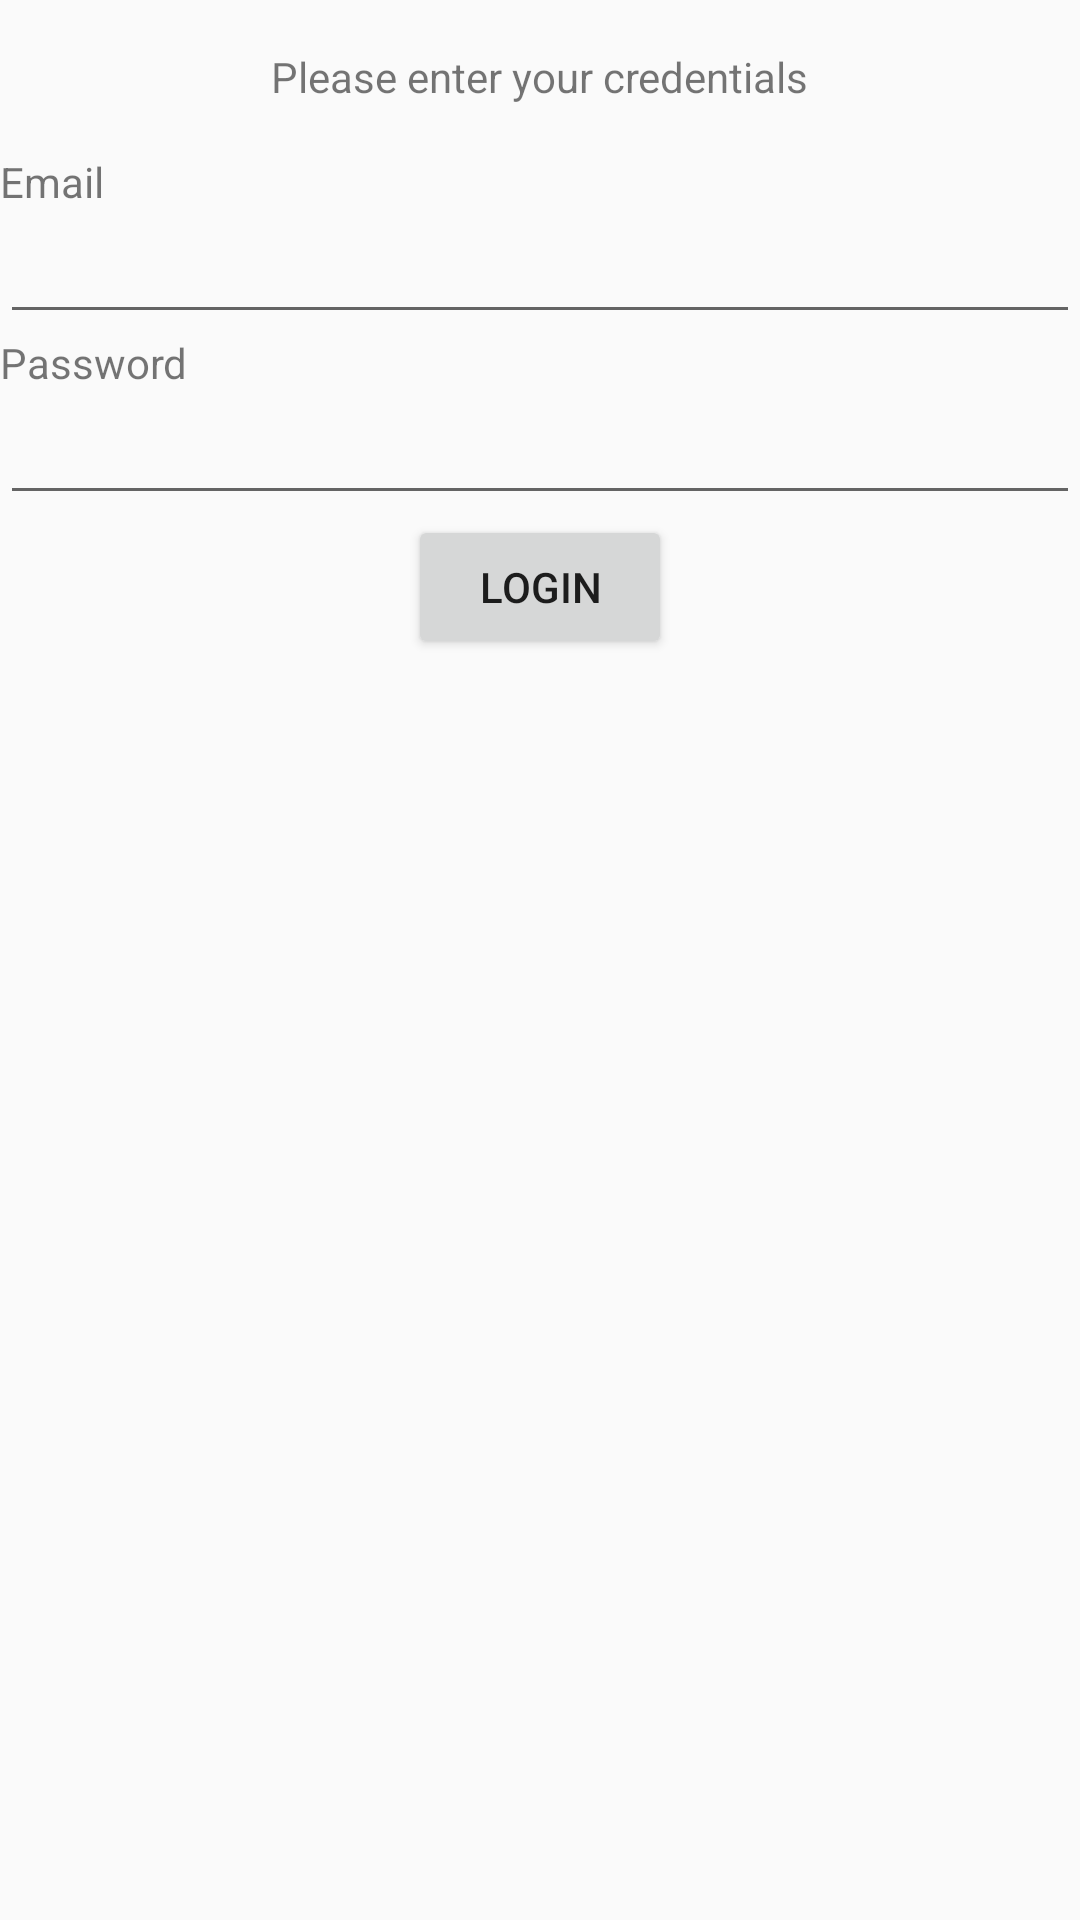

Here is an Android app screen rendered from its layout file. Give the layout XML and the strings, colors and styles it references.
<!-- AndroidManifest.xml: activity theme Theme.PublicTransport -->
<!-- res/layout/activity_login.xml -->
<?xml version="1.0" encoding="utf-8"?>
<LinearLayout xmlns:android="http://schemas.android.com/apk/res/android"
    xmlns:tools="http://schemas.android.com/tools"
    android:layout_width="match_parent"
    android:layout_height="match_parent"
    android:layout_margin="16dp"
    android:orientation="vertical"
    tools:context=".LoginActivity">


    <TextView
        android:layout_width="wrap_content"
        android:layout_height="wrap_content"
        android:layout_gravity="center"
        android:layout_margin="16dp"
        android:text="Please enter your credentials" />

    <TextView
        android:layout_width="wrap_content"
        android:layout_height="wrap_content"
        android:text="Email" />

    <EditText
        android:id="@+id/etEmailAddress"
        android:layout_width="match_parent"
        android:layout_height="wrap_content"
        android:inputType="textEmailAddress"/>

    <TextView
        android:layout_width="wrap_content"
        android:layout_height="wrap_content"
        android:text="Password" />

    <EditText
        android:id="@+id/etPassword"
        android:layout_width="match_parent"
        android:layout_height="wrap_content"
        android:inputType="numberPassword" />

    <Button
        android:id="@+id/btnLogin"
        android:layout_width="wrap_content"
        android:layout_height="wrap_content"
        android:layout_gravity="center"
        android:text="Login" />


</LinearLayout>
<!-- resources referenced by this layout -->
<resources>
  <style name="Theme.PublicTransport" parent="android:Theme.Material.Light.NoActionBar" />
</resources>
